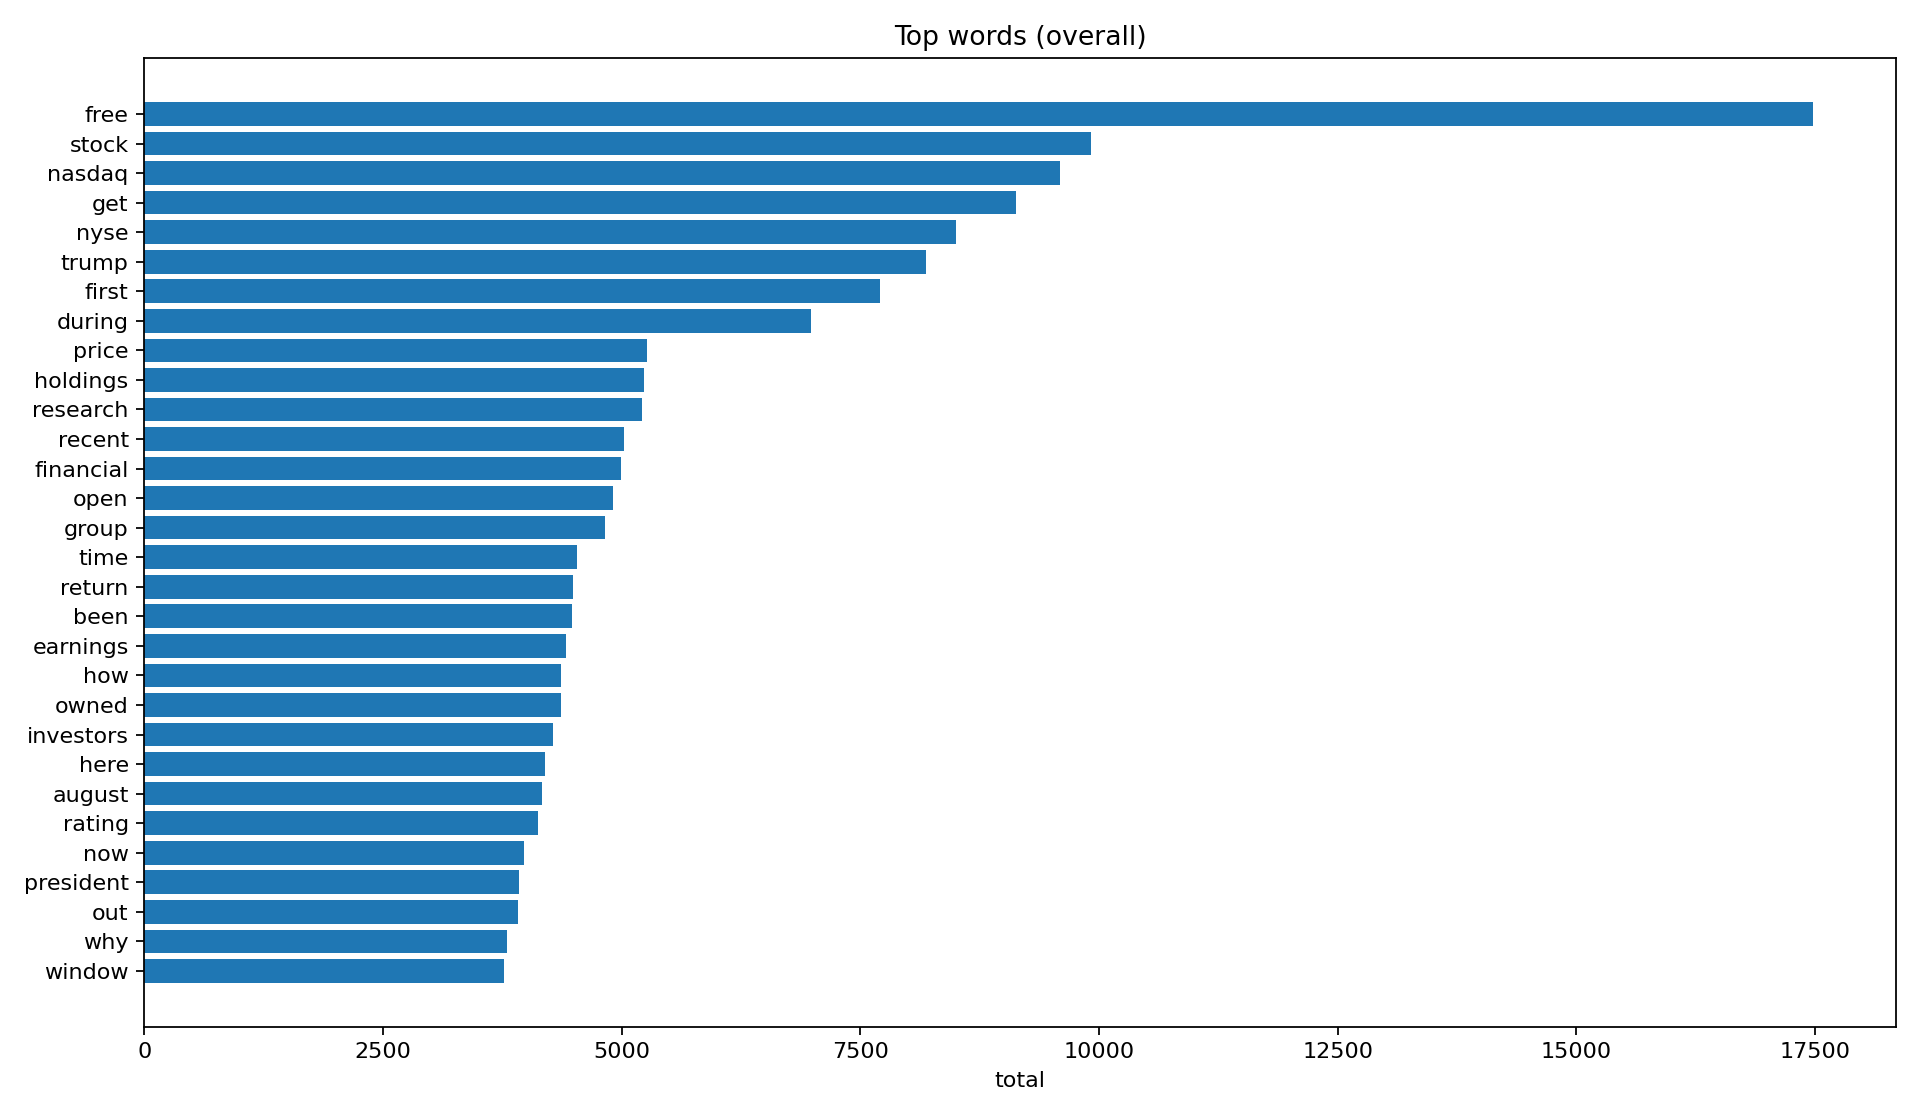

Source data for this figure (header and first rows):
word, total
free, 17473
stock, 9916
nasdaq, 9588
get, 9130
nyse, 8504
trump, 8185
first, 7703
during, 6979
price, 5264
holdings, 5230
research, 5216
recent, 5028
financial, 4991
open, 4911
group, 4822
time, 4528
return, 4486
been, 4481
earnings, 4415
how, 4368
owned, 4364
investors, 4282
here, 4202
august, 4170
rating, 4119
now, 3977
president, 3921
out, 3910
why, 3796
window, 3766
